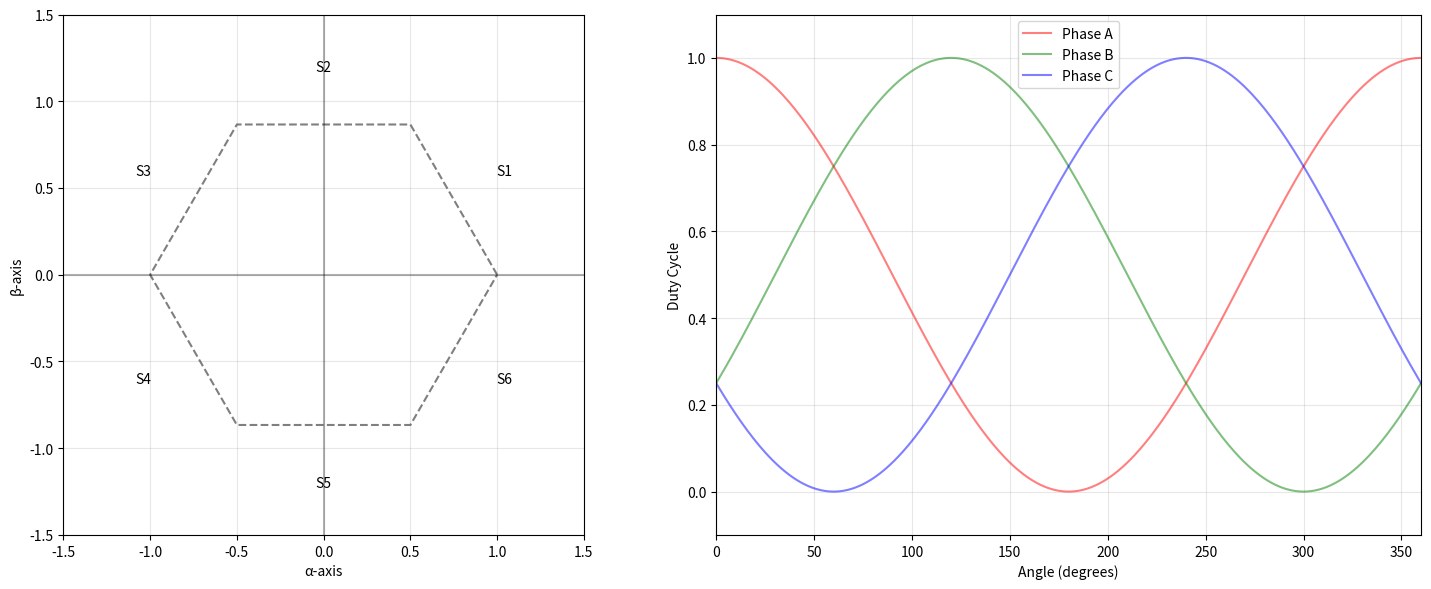

Write Python code to recreate this figure.
import numpy as np
import matplotlib.pyplot as plt
from matplotlib.animation import FuncAnimation
import time

class SpaceVectorVisualization:
    def __init__(self, update_interval_ms=50):
        """
        Initialize the Space Vector visualization.
        
        Args:
            update_interval_ms: Animation update interval in milliseconds
        """
        self.radius = 1.0
        self.update_interval = update_interval_ms
        
        self.fig = plt.figure(figsize=(15, 6))
        self.ax_vector = self.fig.add_subplot(121)
        self.ax_duties = self.fig.add_subplot(122)
        
        self._setup_vector_plot()
        self._setup_duties_plot()
        
        self.vector_line = None
        self.current_angle_line = None
        self.duty_points = None
        
    def _setup_vector_plot(self):
        """Setup the vector diagram subplot."""
        hex_vertices = np.array([
            [self.radius * np.cos(i * np.pi/3), self.radius * np.sin(i * np.pi/3)]
            for i in range(7)
        ])
        self.ax_vector.plot(hex_vertices[:, 0], hex_vertices[:, 1], 'k--', alpha=0.5)
        
        for i in range(6):
            angle = i * np.pi/3 + np.pi/6
            x_text = 1.2 * self.radius * np.cos(angle)
            y_text = 1.2 * self.radius * np.sin(angle)
            self.ax_vector.text(x_text, y_text, f'S{i+1}', ha='center', va='center')
        
        self.ax_vector.set_aspect('equal')
        self.ax_vector.set_xlim(-1.5, 1.5)
        self.ax_vector.set_ylim(-1.5, 1.5)
        self.ax_vector.grid(True, alpha=0.3)
        self.ax_vector.set_xlabel('α-axis')
        self.ax_vector.set_ylabel('β-axis')
        self.ax_vector.axhline(y=0, color='k', linestyle='-', alpha=0.3)
        self.ax_vector.axvline(x=0, color='k', linestyle='-', alpha=0.3)
        
    def _setup_duties_plot(self):
        """Setup the duty cycles subplot."""
        self.ax_duties.set_xlim(0, 360)
        self.ax_duties.set_ylim(-0.1, 1.1)
        self.ax_duties.grid(True, alpha=0.3)
        self.ax_duties.set_xlabel('Angle (degrees)')
        self.ax_duties.set_ylabel('Duty Cycle')
        
        angles = np.linspace(0, 360, 360)
        duties = self._calculate_duties(angles)
        
        self.ax_duties.plot(angles, duties[0], 'r-', label='Phase A', alpha=0.5)
        self.ax_duties.plot(angles, duties[1], 'g-', label='Phase B', alpha=0.5)
        self.ax_duties.plot(angles, duties[2], 'b-', label='Phase C', alpha=0.5)
        self.ax_duties.legend()
        
    def _calculate_duties(self, angles, magnitude=1.0):
        """Calculate duty cycles for given angles."""
        duties_a = (magnitude * np.cos(np.deg2rad(angles)) + 1) / 2
        duties_b = (magnitude * np.cos(np.deg2rad(angles) - 2*np.pi/3) + 1) / 2
        duties_c = (magnitude * np.cos(np.deg2rad(angles) + 2*np.pi/3) + 1) / 2
        return duties_a, duties_b, duties_c
        
    def _update_plot(self, frame, magnitude):
        """Update function for animation."""
        angle_deg = frame % 360
        angle_rad = np.deg2rad(angle_deg)
        
        x = magnitude * np.cos(angle_rad)
        y = magnitude * np.sin(angle_rad)
        
        if self.vector_line:
            self.vector_line.remove()
        self.vector_line = self.ax_vector.quiver(0, 0, x, y, angles='xy', 
                                               scale_units='xy', scale=1, 
                                               color='red', width=0.005)
        
        duties = self._calculate_duties(np.array([angle_deg]), magnitude)
        
        if self.current_angle_line:
            self.current_angle_line.remove()
        self.current_angle_line = self.ax_duties.axvline(x=angle_deg, 
                                                        color='k', 
                                                        linestyle='--', 
                                                        alpha=0.5)
            
        if self.duty_points:
            for point in self.duty_points:
                point.remove()
        
        self.duty_points = [
            self.ax_duties.plot(angle_deg, duties[0], 'ro', markersize=8)[0],
            self.ax_duties.plot(angle_deg, duties[1], 'go', markersize=8)[0],
            self.ax_duties.plot(angle_deg, duties[2], 'bo', markersize=8)[0]
        ]
        
        self.ax_vector.set_title(f'Space Vector Diagram\nAngle: {angle_deg:.1f}°')
        self.ax_duties.set_title(f'Phase Duty Cycles\nA: {duties[0][0]:.3f}, '
                                f'B: {duties[1][0]:.3f}, C: {duties[2][0]:.3f}')
        
    def run_animation(self, magnitude=0.8, speed_factor=1.0, pause_at_angles=None):
        """
        Run the SVM visualization animation.
        
        Args:
            magnitude: Vector magnitude (0 to 1)
            speed_factor: Animation speed multiplier (>1 for faster, <1 for slower)
            pause_at_angles: List of angles where animation should pause (in degrees)
        """
        frames = np.arange(0, 3600)
        interval = self.update_interval / speed_factor
        
        def animate(frame):
            self._update_plot(frame, magnitude)
            
            if pause_at_angles:
                current_angle = frame % 360
                if current_angle in pause_at_angles:
                    plt.pause(1.0)
                
        ani = FuncAnimation(self.fig, animate, frames=frames,
                          interval=interval, repeat=True)
        
        plt.tight_layout()
        plt.show()

if __name__ == "__main__":
    viz = SpaceVectorVisualization(update_interval_ms=50)
    
    viz.run_animation(
        magnitude=0.99,          
        speed_factor=0.5,
        pause_at_angles=[0, 60, 120, 180, 240, 300]
    )
